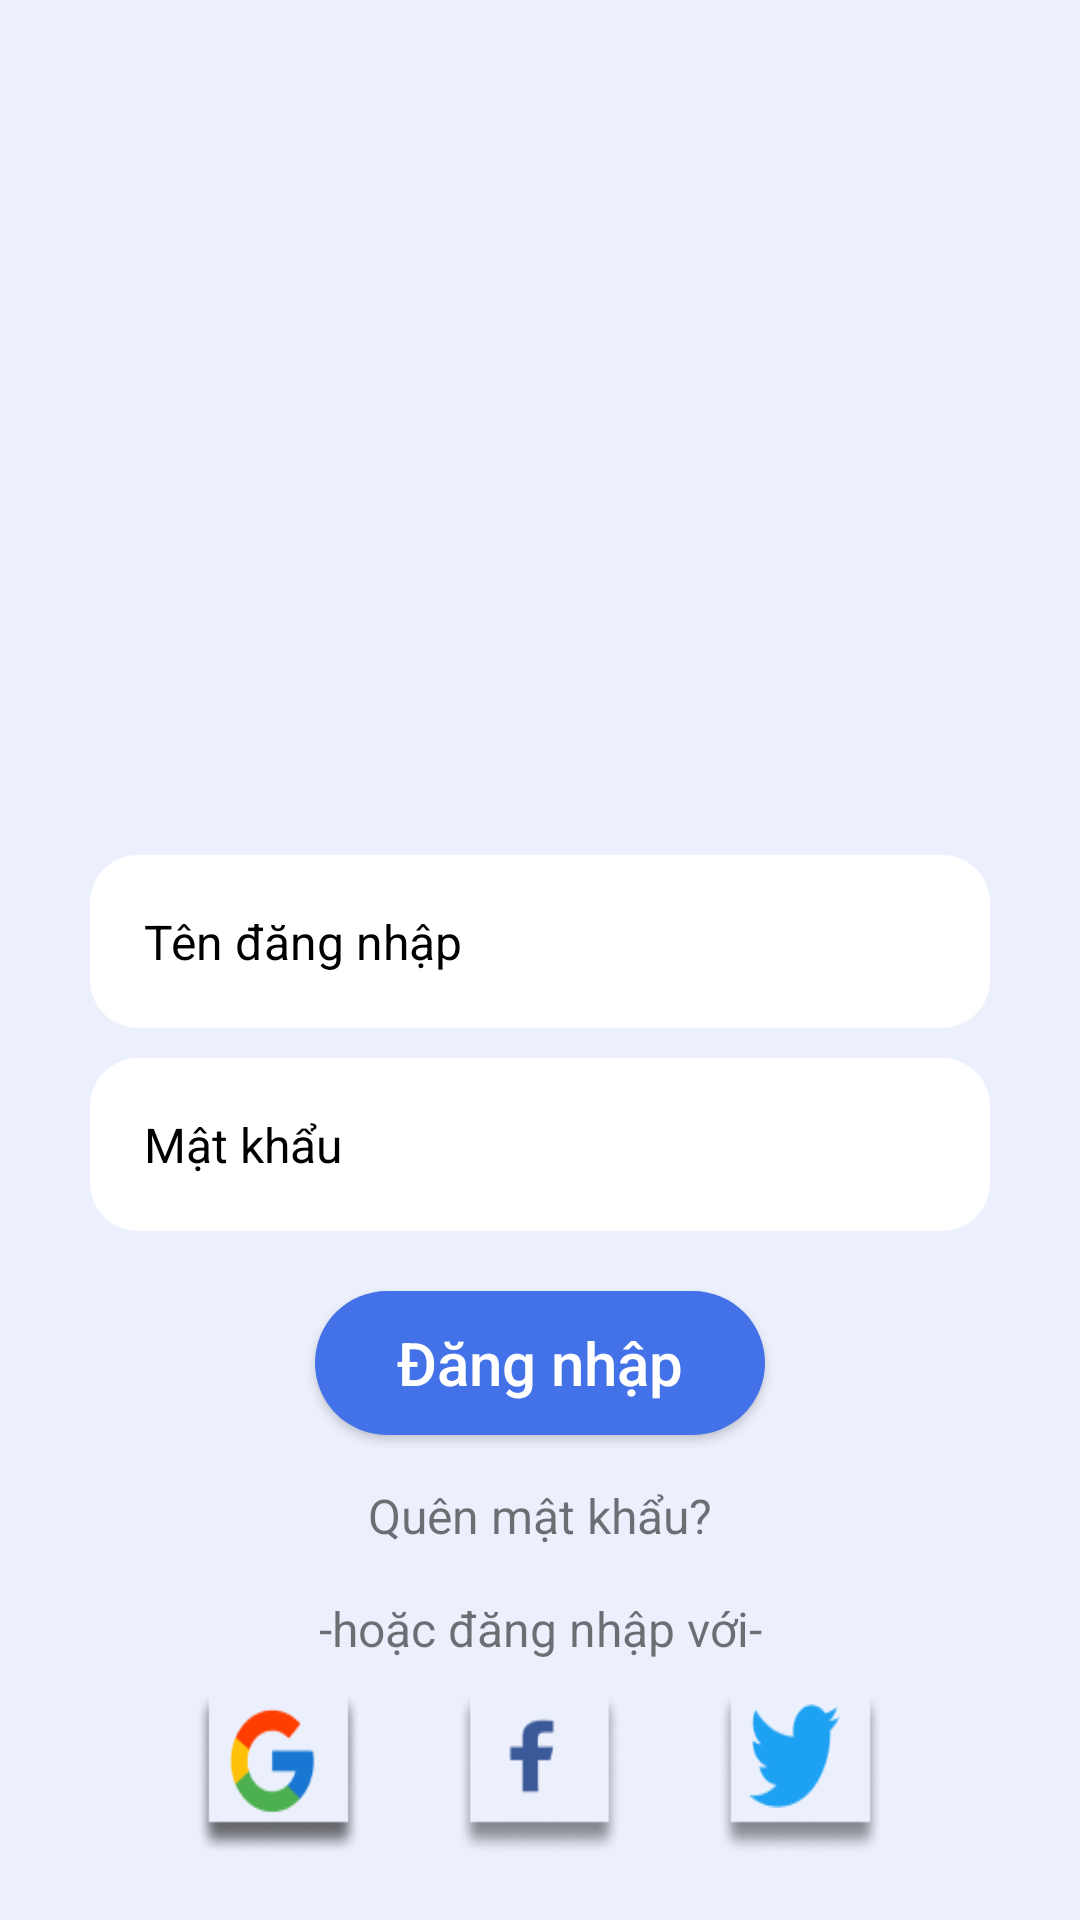

Reconstruct the res/layout file that produces this screen, plus the resources it refers to.
<!-- AndroidManifest.xml: application theme Theme.Phanmembansach -->
<!-- res/layout/activity_login.xml -->
<?xml version="1.0" encoding="utf-8"?>
<RelativeLayout xmlns:android="http://schemas.android.com/apk/res/android"
    xmlns:app="http://schemas.android.com/apk/res-auto"
    xmlns:tools="http://schemas.android.com/tools"
    android:id="@+id/main"
    android:layout_width="match_parent"
    android:layout_height="match_parent"
    android:background="#ECF0FD"
    android:padding="16dp"
    tools:context=".LoginActivity">

    <LinearLayout
        android:layout_width="match_parent"
        android:layout_height="match_parent"
        android:gravity="center"
        android:orientation="vertical">

        <ImageView
            android:id="@+id/img"
            android:layout_width="wrap_content"
            android:layout_height="141dp"
            android:layout_marginTop="100dp"
            app:layout_constraintBottom_toBottomOf="parent"
            app:layout_constraintEnd_toEndOf="parent"
            app:layout_constraintStart_toStartOf="parent"
            app:layout_constraintTop_toTopOf="parent"
            app:srcCompat="@drawable/img" />

        <EditText
            android:id="@+id/username_input"
            android:layout_width="300dp"
            android:layout_height="wrap_content"
            android:layout_marginTop="32dp"
            android:background="@drawable/rounded_corner"
            android:backgroundTint="@color/white"
            android:hint="Tên đăng nhập"
            android:inputType="text"
            android:padding="18dp"
            android:textColor="@color/black"
            android:textColorHint="@color/black"
            android:textSize="16sp"
            app:layout_constraintBottom_toBottomOf="parent"
            app:layout_constraintEnd_toEndOf="parent"
            app:layout_constraintStart_toStartOf="parent"
            app:layout_constraintTop_toTopOf="parent" />

        <EditText
            android:id="@+id/password_input"
            android:layout_width="300dp"
            android:layout_height="wrap_content"
            android:layout_marginTop="10dp"
            android:background="@drawable/rounded_corner"
            android:backgroundTint="@color/white"
            android:hint="Mật khẩu"
            android:inputType="text"
            android:padding="18dp"
            android:password="true"
            android:textColor="@color/black"
            android:textColorHint="@color/black"
            android:textSize="16sp"
            app:layout_constraintBottom_toBottomOf="parent"
            app:layout_constraintEnd_toEndOf="parent"
            app:layout_constraintStart_toStartOf="parent"
            app:layout_constraintTop_toTopOf="parent" />

        <Button
            android:id="@+id/btn_login"
            android:layout_width="150dp"
            android:layout_height="wrap_content"
            android:layout_marginTop="20dp"
            android:background="@drawable/btn"
            android:backgroundTint="#4371E8"
            android:text="Đăng nhập"
            android:textAllCaps="false"
            android:textColor="@color/white"
            android:textSize="20sp"
            app:layout_constraintBottom_toBottomOf="parent"
            app:layout_constraintEnd_toEndOf="parent"
            app:layout_constraintStart_toStartOf="parent"
            app:layout_constraintTop_toTopOf="parent" />

        <TextView
            android:id="@+id/textview_forgot_password"
            android:layout_width="match_parent"
            android:layout_height="wrap_content"
            android:layout_marginTop="16sp"
            android:gravity="center"
            android:text="Quên mật khẩu?"
            android:textColorHint="#444390"
            android:textSize="16sp"
            app:layout_constraintBottom_toBottomOf="parent"
            app:layout_constraintEnd_toEndOf="parent"
            app:layout_constraintStart_toStartOf="parent"
            app:layout_constraintTop_toTopOf="parent" />

        <TextView
            android:layout_width="match_parent"
            android:layout_height="wrap_content"
            android:layout_marginTop="16sp"
            android:gravity="center"
            android:text="-hoặc đăng nhập với-"
            android:textColorHint="#4A489A"
            android:textSize="16sp"
            app:layout_constraintBottom_toBottomOf="parent"
            app:layout_constraintEnd_toEndOf="parent"
            app:layout_constraintStart_toStartOf="parent"
            app:layout_constraintTop_toTopOf="parent" />

        <LinearLayout
            android:layout_width="match_parent"
            android:layout_height="wrap_content"
            android:layout_marginTop="8dp"
            android:gravity="center"
            android:orientation="horizontal"
            app:layout_constraintBottom_toBottomOf="parent"
            app:layout_constraintEnd_toEndOf="parent"
            app:layout_constraintStart_toStartOf="parent"
            app:layout_constraintTop_toTopOf="parent">

            <ImageView
                android:layout_width="55dp"
                android:layout_height="55dp"
                android:layout_margin="16dp"
                android:background="@drawable/img_gg" />

            <ImageView
                android:layout_width="55dp"
                android:layout_height="55dp"
                android:layout_margin="16dp"
                android:background="@drawable/img_fb" />

            <ImageView
                android:layout_width="55dp"
                android:layout_height="55dp"
                android:layout_margin="16dp"
                android:background="@drawable/img_tw" />

        </LinearLayout>

        <LinearLayout
            android:layout_width="match_parent"
            android:layout_height="wrap_content"
            android:layout_marginTop="8dp"
            android:gravity="center"
            android:orientation="horizontal"
            app:layout_constraintBottom_toBottomOf="parent"
            app:layout_constraintEnd_toEndOf="parent"
            app:layout_constraintStart_toStartOf="parent"
            app:layout_constraintTop_toTopOf="parent">

            <TextView
                android:id="@+id/txt_register"
                android:layout_width="match_parent"
                android:layout_height="wrap_content"
                android:gravity="center"
                android:text="Chưa có tài khoản? Đăng ký"
                android:textColorHint="@color/black"
                android:textSize="16sp" />

        </LinearLayout>

    </LinearLayout>
</RelativeLayout>
<!-- resources referenced by this layout -->
<resources>
  <!-- drawable btn (drawable) -->
  <?xml version="1.0" encoding="utf-8"?>
  <shape xmlns:android="http://schemas.android.com/apk/res/android">
  <solid android:color="#4371E8">
  </solid>
      <corners android:radius="30dp"></corners>
  </shape>
  <!-- drawable img_fb: png bitmap (drawable, 3778 bytes) -->
  <!-- drawable img_gg: png bitmap (drawable, 5291 bytes) -->
  <!-- drawable img_tw: png bitmap (drawable, 4348 bytes) -->
  <!-- drawable rounded_corner (drawable) -->
  <?xml version="1.0" encoding="utf-8"?>
  <shape xmlns:android="http://schemas.android.com/apk/res/android"
      android:shape="rectangle">
      <solid android:color="#4371E8"/> 
      <corners android:radius="16dp"/>  
      <padding android:left="10dp"
          android:top="10dp"
          android:right="10dp"
          android:bottom="10dp"/>
  
  </shape>
  <style name="Theme.Phanmembansach" parent="Base.Theme.Phanmembansach" />
  <style name="Base.Theme.Phanmembansach" parent="Theme.AppCompat.Light.NoActionBar">
          
          
      </style>
  <!-- not gathered from this repository: default colours our renderer supplied (Android Studio template values) -->
  <color name="black">#FF000000</color>
  <color name="white">#FFFFFFFF</color>
</resources>
